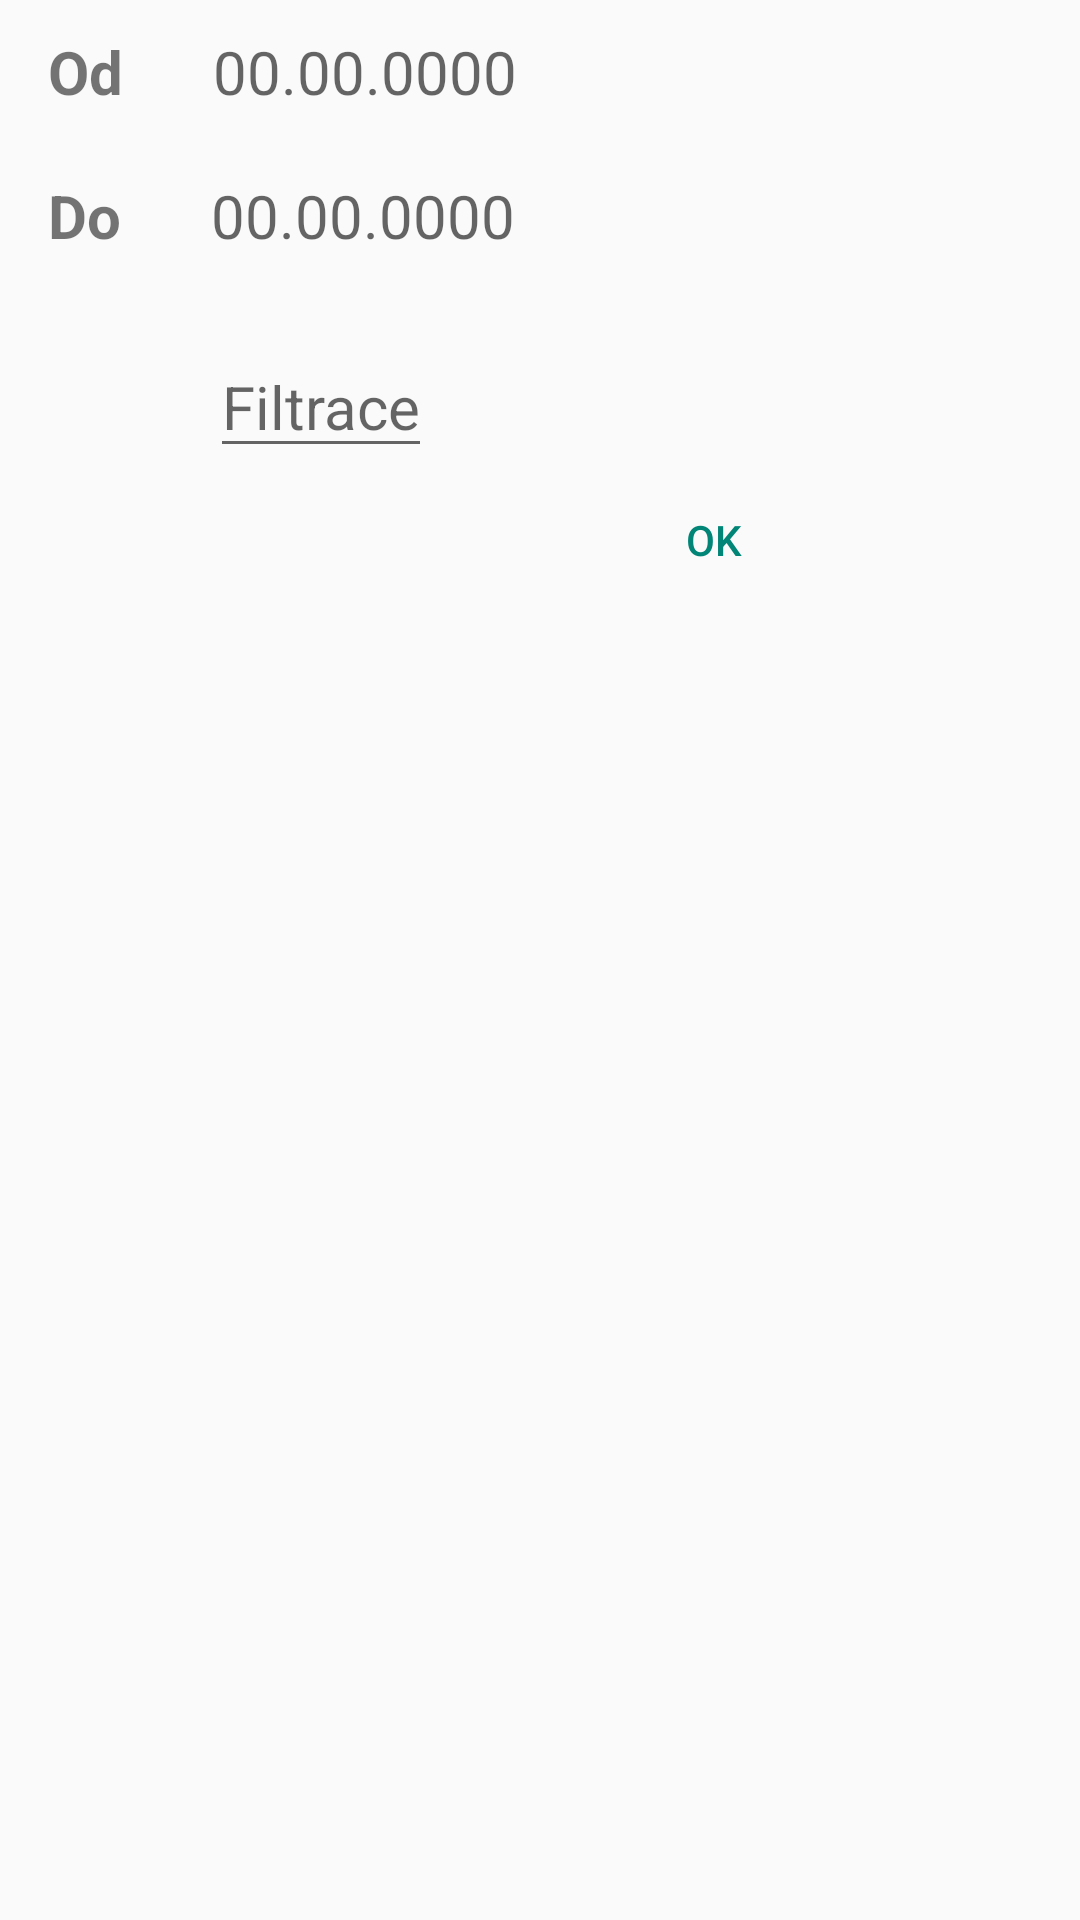

Write the Android layout XML for this screen, with the resource values it uses.
<!-- AndroidManifest.xml: application theme Theme.MobApp -->
<!-- res/layout/db_entita_filtrace.xml -->
<?xml version="1.0" encoding="utf-8"?>
<RelativeLayout xmlns:android="http://schemas.android.com/apk/res/android"
    android:layout_width="wrap_content"
    android:layout_height="wrap_content">

    <RelativeLayout
        android:id="@+id/relLayoutDatumy"
        android:layout_width="wrap_content"
        android:layout_height="wrap_content"
        android:paddingBottom="16dp">


        <RelativeLayout
            android:id="@+id/relLayout1"
            android:layout_width="wrap_content"
            android:layout_height="wrap_content">

            <TextView
                android:id="@+id/textViewOd"
                android:layout_width="wrap_content"
                android:layout_height="wrap_content"
                android:layout_centerVertical="true"
                android:layout_marginStart="16dp"
                android:text="Od"
                android:textSize="20sp"
                android:textStyle="bold" />

            <EditText
                android:id="@+id/datumOd"
                android:layout_width="wrap_content"
                android:layout_height="48dp"
                android:layout_centerVertical="true"
                android:layout_marginStart="30dp"
                android:layout_toEndOf="@id/textViewOd"
                android:background="@null"
                android:focusable="false"
                android:hint="00.00.0000"
                android:inputType="none"
                android:minWidth="88dp"
                android:textSize="20sp" />

        </RelativeLayout>

        <RelativeLayout
            android:layout_width="wrap_content"
            android:layout_height="wrap_content"
            android:layout_below="@id/relLayout1">

            <TextView
                android:id="@+id/textViewDo"
                android:layout_width="wrap_content"
                android:layout_height="wrap_content"
                android:layout_centerVertical="true"
                android:layout_marginStart="16dp"
                android:layout_marginTop="16dp"
                android:text="Do"
                android:textSize="20sp"
                android:textStyle="bold" />

            <EditText
                android:id="@+id/datumDo"
                android:layout_width="wrap_content"
                android:layout_height="48dp"
                android:layout_centerVertical="true"
                android:layout_marginStart="30dp"
                android:layout_toEndOf="@id/textViewDo"
                android:background="@null"
                android:focusable="false"
                android:hint="00.00.0000"
                android:inputType="none"
                android:minWidth="88dp"
                android:textSize="20sp" />


        </RelativeLayout>

        <ImageButton
            android:id="@+id/buttonDelDatum"
            android:layout_width="wrap_content"
            android:layout_height="wrap_content"
            android:layout_centerVertical="true"
            android:layout_marginStart="40dp"
            android:layout_toEndOf="@id/relLayout1"
            android:background="?android:selectableItemBackground"
            android:contentDescription="Vyčistit vybrané datumy"
            android:minWidth="48dp"
            android:minHeight="48dp"
            android:src="@drawable/baseline_delete" />
    </RelativeLayout>

    <RelativeLayout
        android:layout_width="wrap_content"
        android:layout_height="wrap_content"
        android:layout_below="@id/relLayoutDatumy">

        <EditText
            android:id="@+id/filtraceStranka"
            android:layout_width="wrap_content"
            android:layout_height="wrap_content"
            android:layout_marginStart="70dp"
            android:height="48dp"
            android:hint="Filtrace"
            android:inputType="text"
            android:minWidth="48dp"
            android:textSize="20sp" />

        <Button
            android:id="@+id/filtraceOkButton"
            style="@style/Widget.AppCompat.Button.ButtonBar.AlertDialog"
            android:layout_width="wrap_content"
            android:layout_height="wrap_content"
            android:layout_below="@id/filtraceStranka"
            android:layout_marginStart="206dp"
            android:text="OK" />
    </RelativeLayout>
</RelativeLayout>
<!-- resources referenced by this layout -->
<resources>
  <!-- drawable baseline_delete (drawable) -->
  <vector xmlns:android="http://schemas.android.com/apk/res/android" android:height="24dp" android:viewportHeight="24" android:viewportWidth="24" android:width="24dp">
        
      <path android:fillColor="@color/md_theme_onSurface" android:pathData="M6,19c0,1.1 0.9,2 2,2h8c1.1,0 2,-0.9 2,-2V7H6v12zM19,4h-3.5l-1,-1h-5l-1,1H5v2h14V4z"/>
      
  </vector>
  <style name="Theme.MobApp" parent="@style/Theme.AppCompat.Light.NoActionBar" />
  <color name="md_theme_onSurface">#F0DEE0</color>
</resources>
